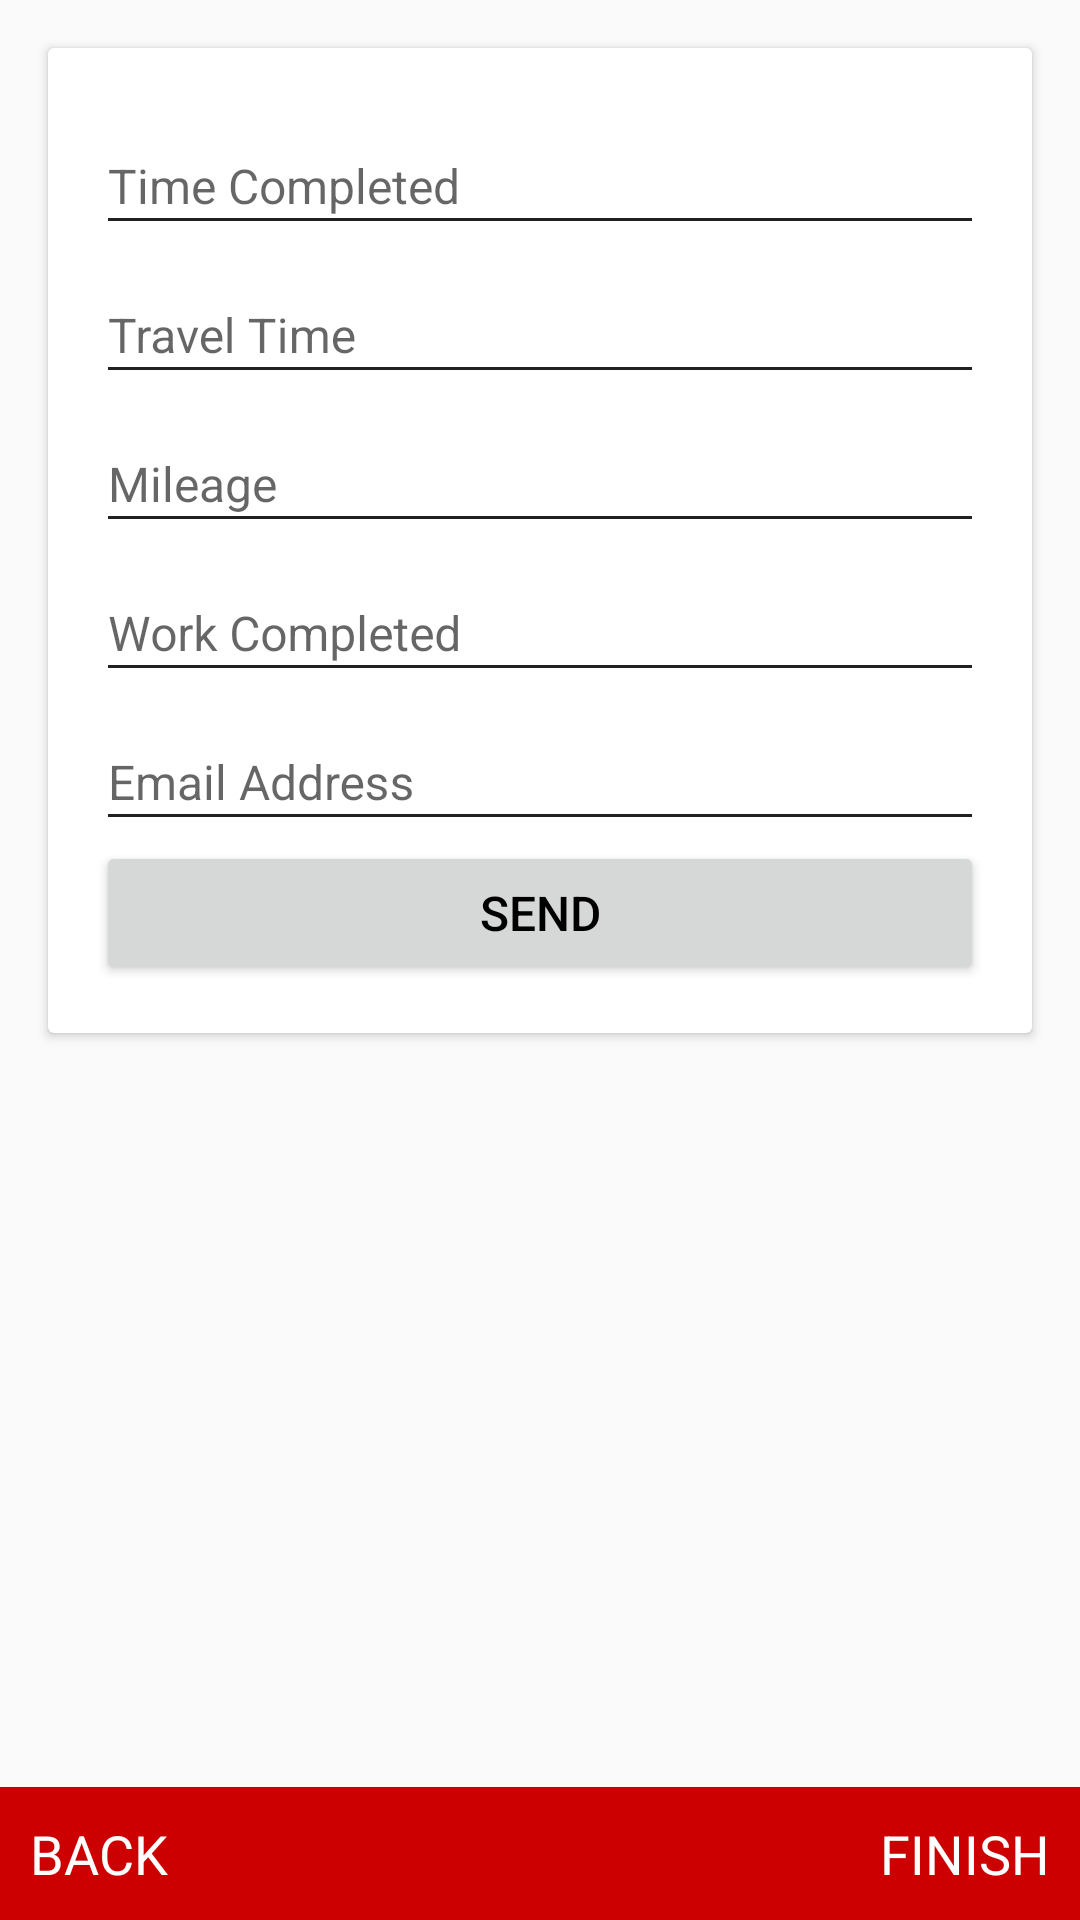

Here is an Android app screen rendered from its layout file. Give the layout XML and the strings, colors and styles it references.
<!-- AndroidManifest.xml: application theme AppTheme -->
<!-- res/layout/fragment_form17_new.xml -->
<?xml version="1.0" encoding="utf-8"?>
<LinearLayout xmlns:android="http://schemas.android.com/apk/res/android"
    android:orientation="vertical" android:layout_width="match_parent"
    android:layout_height="match_parent">


    <ScrollView
        android:layout_width="match_parent"
        android:layout_height="0dp"
        android:layout_weight="1"
        android:paddingBottom="15dp">

        <LinearLayout
            android:layout_width="match_parent"
            android:layout_height="wrap_content"
            android:orientation="vertical">


            <android.support.v7.widget.CardView
                android:layout_width="match_parent"
                android:layout_height="wrap_content"
                android:layout_margin="16dp"
                android:background="#fff">

                <LinearLayout
                    android:layout_width="match_parent"
                    android:layout_height="wrap_content"
                    android:orientation="vertical"
                    android:padding="16dp">

                    <android.support.design.widget.TextInputLayout
                        android:layout_width="match_parent"
                        android:layout_height="wrap_content">

                        <EditText
                            android:id="@+id/etTimeCompletedForm17New"
                            android:layout_width="match_parent"
                            android:layout_height="wrap_content"
                            android:enabled="false"
                            android:gravity="left"
                            android:hint="Time Completed"
                            android:singleLine="true"
                            android:textColor="@android:color/black"
                            android:textColorHint="#787878"
                            android:textSize="16sp" />
                    </android.support.design.widget.TextInputLayout>

                    <android.support.design.widget.TextInputLayout
                        android:layout_width="match_parent"
                        android:layout_height="wrap_content">

                        <EditText
                            android:id="@+id/etTravelTimeForm17New"
                            android:layout_width="match_parent"
                            android:layout_height="wrap_content"
                            android:gravity="left"
                            android:hint="Travel Time"
                            android:singleLine="true"
                            android:textColor="@android:color/black"
                            android:textColorHint="#787878"
                            android:textSize="16sp" />
                    </android.support.design.widget.TextInputLayout>

                    <android.support.design.widget.TextInputLayout
                        android:layout_width="match_parent"
                        android:layout_height="wrap_content">

                        <EditText
                            android:id="@+id/etMieageForm17New"
                            android:layout_width="match_parent"
                            android:layout_height="wrap_content"
                            android:gravity="left"
                            android:hint="Mileage"
                            android:singleLine="true"
                            android:textColor="@android:color/black"
                            android:textColorHint="#787878"
                            android:textSize="16sp" />
                    </android.support.design.widget.TextInputLayout>

                    <android.support.design.widget.TextInputLayout
                        android:layout_width="match_parent"
                        android:layout_height="wrap_content">

                        <EditText
                            android:id="@+id/etWorkCompletedForm17New"
                            android:layout_width="match_parent"
                            android:layout_height="wrap_content"
                            android:gravity="left"
                            android:hint="Work Completed"
                            android:singleLine="true"
                            android:textColor="@android:color/black"
                            android:textColorHint="#787878"
                            android:textSize="16sp" />
                    </android.support.design.widget.TextInputLayout>

                    <android.support.design.widget.TextInputLayout
                        android:layout_width="match_parent"
                        android:layout_height="wrap_content">

                        <EditText
                            android:id="@+id/etEmailAddressForm17New"
                            android:layout_width="match_parent"
                            android:layout_height="wrap_content"
                            android:gravity="left"
                            android:hint="Email Address"
                            android:singleLine="true"
                            android:textColor="@android:color/black"
                            android:textColorHint="#787878"
                            android:textSize="16sp" />
                    </android.support.design.widget.TextInputLayout>


                    <Button
                        android:id="@+id/btnSendForm17New"
                        android:layout_width="match_parent"
                        android:layout_height="wrap_content"
                        android:text="Send"
                        android:singleLine="true"
                        android:textColor="@android:color/black"
                        android:textColorHint="#787878"
                        android:textSize="16sp" />

                </LinearLayout>
            </android.support.v7.widget.CardView>



        </LinearLayout>

    </ScrollView>

    <RelativeLayout
        android:layout_width="match_parent"
        android:layout_height="wrap_content"
        android:layout_gravity="bottom"
        android:background="@color/primaryColorDark">

        <TextView
            android:id="@+id/back"
            android:layout_width="wrap_content"
            android:layout_height="wrap_content"
            android:layout_alignParentLeft="true"
            android:padding="10dp"
            android:text="BACK"
            android:textColor="#fff"
            android:textSize="18sp" />

        <TextView
            android:id="@+id/finish"
            android:layout_width="wrap_content"
            android:layout_height="wrap_content"
            android:layout_alignParentRight="true"
            android:padding="10dp"
            android:text="FINISH"
            android:textColor="#fff"
            android:textSize="18sp" />
    </RelativeLayout>

</LinearLayout>
<!-- resources referenced by this layout -->
<resources>
  <color name="primaryColorDark">#cc0000</color>
  <style name="AppTheme" parent="AppTheme.Base">
  
      </style>
  <style name="AppTheme.Base" parent="Theme.AppCompat.Light.NoActionBar">
  
          <item name="colorPrimary">@color/primaryColor</item>
          <item name="colorPrimaryDark">@color/primaryColorDark</item>
          <item name="colorAccent">@color/colorAccent</item>
          <item name="android:textColorPrimary">@color/colorTextPrimary</item>
          <item name="android:textColorSecondary">@color/colorTextSecondary</item>
          <item name="drawerArrowStyle">@style/DrawerArrowStyle</item>
      </style>
  <color name="primaryColor">#cc0000</color>
  <color name="colorAccent">#000</color>
  <color name="colorTextPrimary">#212121</color>
  <color name="colorTextSecondary">#212121</color>
  <style name="DrawerArrowStyle" parent="Widget.AppCompat.DrawerArrowToggle">
          <item name="spinBars">true</item>
          <item name="color">@android:color/white</item>
      </style>
</resources>
